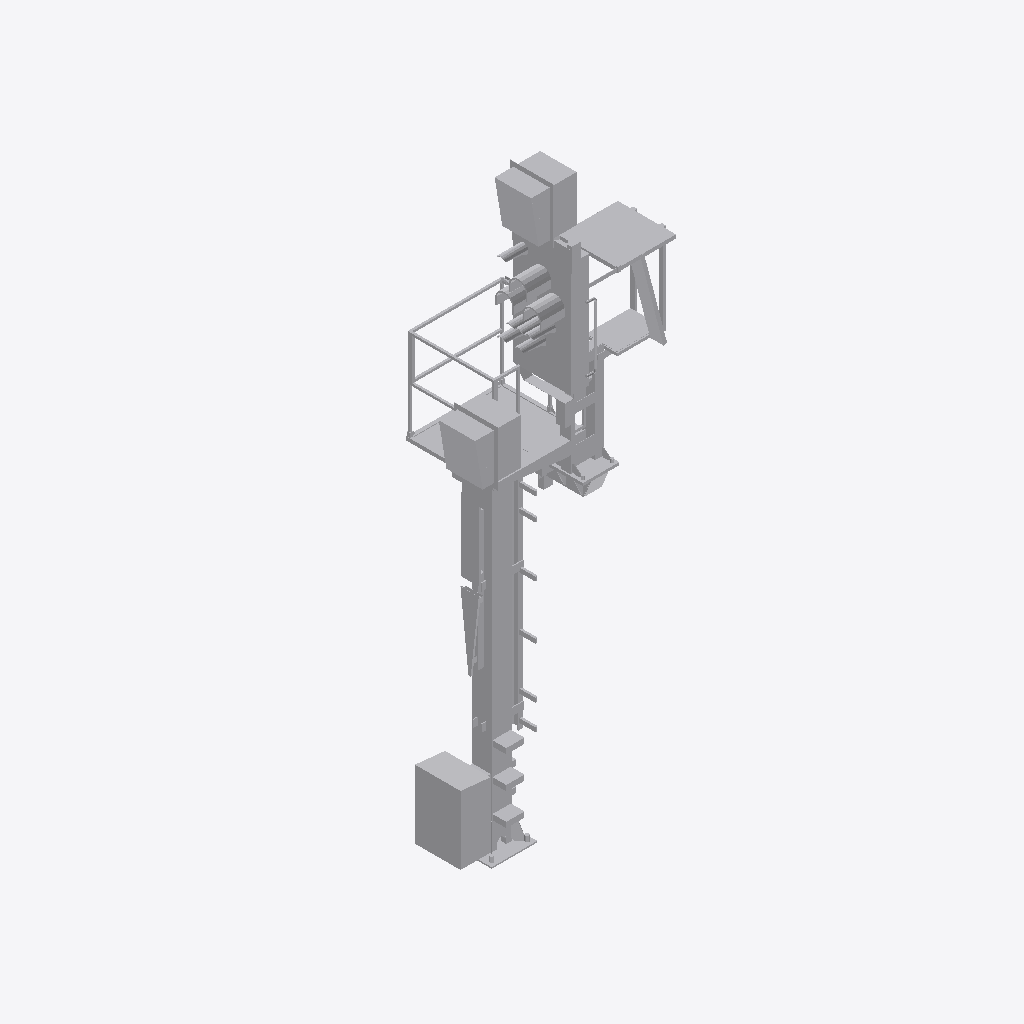
Isometric view of an IFC building model (IFC-SPF (STEP), schema IFC4, length unit metre), seen from the south-west, elements coloured by IFC class: 1 other element (light grey).
Extent 2.1 m × 1.6 m × 7.1 m (x, y, z). Storeys (1): Ebene 1 at 0.00 m. Elements (1): 1 IfcBuildingElementProxy.

HEADER;
FILE_DESCRIPTION(('ViewDefinition [ReferenceView_V1.1]'),'2;1');
FILE_NAME('','2022-09-20T14:27:14',(''),(''),'The EXPRESS Data Manager Version 5.02.0100.07 : ','20211019_1515(x64) - Exporter 20.2.60.15 - Defau','');
FILE_SCHEMA(('IFC4'));
ENDSEC;
DATA;
#107=IFCPROJECT('08XOKg0afE_PqlweJWO4y5',#42,'',$,$,'','',(#98),#93);
#25041=IFCSITE('08XOKg0afE_PqlweJWO4y7',#42,'Default',$,$,#25038,$,$,.ELEMENT.,(42,24,53,508911),(-71,-15,-29,-58837),0.0,$,$);
#122=IFCBUILDING('08XOKg0afE_PqlweJWO4y4',#42,'',$,$,#33,$,'',.ELEMENT.,$,$,$);
#135=IFCBUILDINGSTOREY('08XOKg0afE_PqlweGVdxPw',#42,'Ebene 1',$,'Ebene:Ebene 1',#133,$,'Ebene 1',.ELEMENT.,0.0);
#24918=IFCBUILDINGELEMENTPROXY('0W9Rc4YZH4BAfJC$SswPFb',#42,'S 8000.5.7-9_M4100-A1000-Zu-HS-Zo-L_LOD400-500:S 8000.5.7-9_M4100-A1000-Zu-HS-Zo-L_LOD400-500:3349',$,'S 8000.5.7-9_M4100-A1000-Zu-HS-Zo-L_LOD400-500:S 8000.5.7-9_M4100-A1000-Zu-HS-Zo-L_LOD400-500',#24916,#24910,'3349',$);
ENDSEC;
